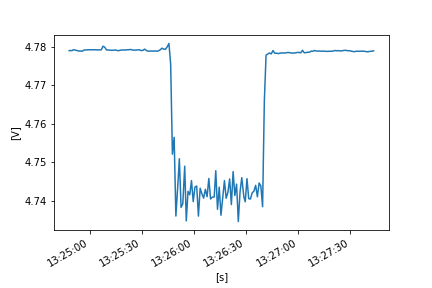

Values plotted in this chart, from the file beside it:
FLUKE 289, V1.16, 33850029
To display full timestamps use Format Ce…
Reading, Sample, , Start Time, Duration, Max Time, Max, , Average, , Min Time, Min, , Description, Stop Time
1, 4.779, V DC, 24/10/2022 13:24:48.0, 0:00:00.5, 24/10/2022 13:24:48.0, 4.779, V DC, 4.779, V DC, 24/10/2022 13:24:48.1, 4.779, V DC, Interval, 24/10/2022 13:24:48.5
2, 4.779, V DC, 24/10/2022 13:24:48.5, 0:00:01.0, 24/10/2022 13:24:48.5, 4.779, V DC, 4.779, V DC, 24/10/2022 13:24:48.5, 4.779, V DC, Interval, 24/10/2022 13:24:49.6
3, 4.779, V DC, 24/10/2022 13:24:49.6, 0:00:00.9, 24/10/2022 13:24:49.6, 4.779, V DC, 4.779, V DC, 24/10/2022 13:24:49.7, 4.779, V DC, Interval, 24/10/2022 13:24:50.5
4, 4.779, V DC, 24/10/2022 13:24:50.5, 0:00:01.0, 24/10/2022 13:24:51.0, 4.78, V DC, 4.779, V DC, 24/10/2022 13:24:50.5, 4.779, V DC, Interval, 24/10/2022 13:24:51.5
5, 4.779, V DC, 24/10/2022 13:24:51.5, 0:00:01.0, 24/10/2022 13:24:52.4, 4.781, V DC, 4.779, V DC, 24/10/2022 13:24:52.3, 4.779, V DC, Interval, 24/10/2022 13:24:52.5
6, 4.779, V DC, 24/10/2022 13:24:52.5, 0:00:01.0, 24/10/2022 13:24:53.1, 4.781, V DC, 4.779, V DC, 24/10/2022 13:24:52.7, 4.779, V DC, Interval, 24/10/2022 13:24:53.5
7, 4.779, V DC, 24/10/2022 13:24:53.5, 0:00:01.0, 24/10/2022 13:24:53.8, 4.78, V DC, 4.779, V DC, 24/10/2022 13:24:54.2, 4.779, V DC, Interval, 24/10/2022 13:24:54.5
8, 4.779, V DC, 24/10/2022 13:24:54.5, 0:00:01.0, 24/10/2022 13:24:54.7, 4.779, V DC, 4.779, V DC, 24/10/2022 13:24:54.9, 4.779, V DC, Interval, 24/10/2022 13:24:55.5
9, 4.779, V DC, 24/10/2022 13:24:55.5, 0:00:01.0, 24/10/2022 13:24:55.6, 4.779, V DC, 4.779, V DC, 24/10/2022 13:24:55.5, 4.779, V DC, Interval, 24/10/2022 13:24:56.5
10, 4.779, V DC, 24/10/2022 13:24:56.5, 0:00:01.0, 24/10/2022 13:24:56.6, 4.779, V DC, 4.779, V DC, 24/10/2022 13:24:56.5, 4.779, V DC, Interval, 24/10/2022 13:24:57.5
11, 4.779, V DC, 24/10/2022 13:24:57.5, 0:00:01.0, 24/10/2022 13:24:57.6, 4.779, V DC, 4.779, V DC, 24/10/2022 13:24:57.5, 4.779, V DC, Interval, 24/10/2022 13:24:58.5
12, 4.779, V DC, 24/10/2022 13:24:58.5, 0:00:01.0, 24/10/2022 13:24:58.5, 4.779, V DC, 4.779, V DC, 24/10/2022 13:24:58.5, 4.779, V DC, Interval, 24/10/2022 13:24:59.5
13, 4.779, V DC, 24/10/2022 13:24:59.5, 0:00:01.1, 24/10/2022 13:24:59.5, 4.779, V DC, 4.779, V DC, 24/10/2022 13:24:59.5, 4.779, V DC, Interval, 24/10/2022 13:25:00.6
14, 4.779, V DC, 24/10/2022 13:25:00.6, 0:00:00.9, 24/10/2022 13:25:00.6, 4.779, V DC, 4.779, V DC, 24/10/2022 13:25:01.4, 4.779, V DC, Interval, 24/10/2022 13:25:01.5
15, 4.779, V DC, 24/10/2022 13:25:01.5, 0:00:01.0, 24/10/2022 13:25:01.5, 4.779, V DC, 4.779, V DC, 24/10/2022 13:25:02.0, 4.779, V DC, Interval, 24/10/2022 13:25:02.5
16, 4.779, V DC, 24/10/2022 13:25:02.5, 0:00:01.0, 24/10/2022 13:25:02.7, 4.779, V DC, 4.779, V DC, 24/10/2022 13:25:02.5, 4.779, V DC, Interval, 24/10/2022 13:25:03.5
17, 4.779, V DC, 24/10/2022 13:25:03.5, 0:00:01.0, 24/10/2022 13:25:03.5, 4.779, V DC, 4.779, V DC, 24/10/2022 13:25:03.5, 4.779, V DC, Interval, 24/10/2022 13:25:04.5
18, 4.779, V DC, 24/10/2022 13:25:04.5, 0:00:01.0, 24/10/2022 13:25:04.5, 4.779, V DC, 4.779, V DC, 24/10/2022 13:25:04.9, 4.779, V DC, Interval, 24/10/2022 13:25:05.5
19, 4.779, V DC, 24/10/2022 13:25:05.5, 0:00:00.9, 24/10/2022 13:25:05.7, 4.779, V DC, 4.779, V DC, 24/10/2022 13:25:05.5, 4.779, V DC, Interval, 24/10/2022 13:25:06.5
20, 4.779, V DC, 24/10/2022 13:25:06.5, 0:00:01.0, 24/10/2022 13:25:06.5, 4.779, V DC, 4.779, V DC, 24/10/2022 13:25:07.0, 4.779, V DC, Interval, 24/10/2022 13:25:07.5
21, 4.779, V DC, 24/10/2022 13:25:07.5, 0:00:01.0, 24/10/2022 13:25:07.8, 4.782, V DC, 4.78, V DC, 24/10/2022 13:25:07.5, 4.779, V DC, Interval, 24/10/2022 13:25:08.5
22, 4.78, V DC, 24/10/2022 13:25:08.5, 0:00:01.0, 24/10/2022 13:25:08.8, 4.781, V DC, 4.78, V DC, 24/10/2022 13:25:09.1, 4.779, V DC, Interval, 24/10/2022 13:25:09.5
23, 4.779, V DC, 24/10/2022 13:25:09.5, 0:00:01.0, 24/10/2022 13:25:09.5, 4.779, V DC, 4.779, V DC, 24/10/2022 13:25:10.2, 4.779, V DC, Interval, 24/10/2022 13:25:10.5
24, 4.779, V DC, 24/10/2022 13:25:10.5, 0:00:01.0, 24/10/2022 13:25:10.9, 4.779, V DC, 4.779, V DC, 24/10/2022 13:25:10.5, 4.779, V DC, Interval, 24/10/2022 13:25:11.5
25, 4.779, V DC, 24/10/2022 13:25:11.5, 0:00:01.0, 24/10/2022 13:25:11.9, 4.779, V DC, 4.779, V DC, 24/10/2022 13:25:12.2, 4.779, V DC, Interval, 24/10/2022 13:25:12.5
26, 4.779, V DC, 24/10/2022 13:25:12.5, 0:00:01.0, 24/10/2022 13:25:12.5, 4.779, V DC, 4.779, V DC, 24/10/2022 13:25:13.2, 4.779, V DC, Interval, 24/10/2022 13:25:13.5
27, 4.779, V DC, 24/10/2022 13:25:13.5, 0:00:01.0, 24/10/2022 13:25:13.5, 4.779, V DC, 4.779, V DC, 24/10/2022 13:25:13.8, 4.779, V DC, Interval, 24/10/2022 13:25:14.5
28, 4.779, V DC, 24/10/2022 13:25:14.5, 0:00:01.0, 24/10/2022 13:25:15.0, 4.779, V DC, 4.779, V DC, 24/10/2022 13:25:14.5, 4.779, V DC, Interval, 24/10/2022 13:25:15.5
29, 4.779, V DC, 24/10/2022 13:25:15.5, 0:00:01.0, 24/10/2022 13:25:15.5, 4.779, V DC, 4.779, V DC, 24/10/2022 13:25:16.3, 4.779, V DC, Interval, 24/10/2022 13:25:16.5
30, 4.779, V DC, 24/10/2022 13:25:16.5, 0:00:01.0, 24/10/2022 13:25:17.4, 4.779, V DC, 4.779, V DC, 24/10/2022 13:25:16.5, 4.779, V DC, Interval, 24/10/2022 13:25:17.5
31, 4.779, V DC, 24/10/2022 13:25:17.5, 0:00:01.0, 24/10/2022 13:25:17.5, 4.779, V DC, 4.779, V DC, 24/10/2022 13:25:17.5, 4.779, V DC, Interval, 24/10/2022 13:25:18.5
32, 4.779, V DC, 24/10/2022 13:25:18.5, 0:00:01.0, 24/10/2022 13:25:19.2, 4.779, V DC, 4.779, V DC, 24/10/2022 13:25:18.5, 4.779, V DC, Interval, 24/10/2022 13:25:19.5
33, 4.779, V DC, 24/10/2022 13:25:19.5, 0:00:01.0, 24/10/2022 13:25:19.5, 4.779, V DC, 4.779, V DC, 24/10/2022 13:25:19.8, 4.779, V DC, Interval, 24/10/2022 13:25:20.5
34, 4.779, V DC, 24/10/2022 13:25:20.5, 0:00:00.9, 24/10/2022 13:25:20.9, 4.779, V DC, 4.779, V DC, 24/10/2022 13:25:20.5, 4.779, V DC, Interval, 24/10/2022 13:25:21.5
35, 4.779, V DC, 24/10/2022 13:25:21.5, 0:00:01.0, 24/10/2022 13:25:21.5, 4.779, V DC, 4.779, V DC, 24/10/2022 13:25:21.5, 4.779, V DC, Interval, 24/10/2022 13:25:22.5
36, 4.779, V DC, 24/10/2022 13:25:22.5, 0:00:01.0, 24/10/2022 13:25:23.3, 4.779, V DC, 4.779, V DC, 24/10/2022 13:25:22.7, 4.779, V DC, Interval, 24/10/2022 13:25:23.5
37, 4.779, V DC, 24/10/2022 13:25:23.5, 0:00:01.0, 24/10/2022 13:25:23.5, 4.779, V DC, 4.779, V DC, 24/10/2022 13:25:24.2, 4.779, V DC, Interval, 24/10/2022 13:25:24.5
38, 4.779, V DC, 24/10/2022 13:25:24.5, 0:00:01.3, 24/10/2022 13:25:24.5, 4.779, V DC, 4.779, V DC, 24/10/2022 13:25:24.7, 4.779, V DC, Interval, 24/10/2022 13:25:25.8
39, 4.779, V DC, 24/10/2022 13:25:25.8, 0:00:00.7, 24/10/2022 13:25:25.8, 4.779, V DC, 4.779, V DC, 24/10/2022 13:25:25.8, 4.779, V DC, Interval, 24/10/2022 13:25:26.5
40, 4.779, V DC, 24/10/2022 13:25:26.5, 0:00:01.0, 24/10/2022 13:25:27.2, 4.779, V DC, 4.779, V DC, 24/10/2022 13:25:26.5, 4.779, V DC, Interval, 24/10/2022 13:25:27.5
41, 4.779, V DC, 24/10/2022 13:25:27.5, 0:00:01.0, 24/10/2022 13:25:27.5, 4.779, V DC, 4.779, V DC, 24/10/2022 13:25:27.9, 4.779, V DC, Interval, 24/10/2022 13:25:28.5
42, 4.779, V DC, 24/10/2022 13:25:28.5, 0:00:01.0, 24/10/2022 13:25:28.5, 4.779, V DC, 4.779, V DC, 24/10/2022 13:25:28.6, 4.779, V DC, Interval, 24/10/2022 13:25:29.5
43, 4.779, V DC, 24/10/2022 13:25:29.5, 0:00:01.0, 24/10/2022 13:25:29.5, 4.779, V DC, 4.779, V DC, 24/10/2022 13:25:30.4, 4.779, V DC, Interval, 24/10/2022 13:25:30.5
44, 4.779, V DC, 24/10/2022 13:25:30.5, 0:00:01.0, 24/10/2022 13:25:31.3, 4.779, V DC, 4.779, V DC, 24/10/2022 13:25:30.5, 4.779, V DC, Interval, 24/10/2022 13:25:31.5
45, 4.779, V DC, 24/10/2022 13:25:31.5, 0:00:01.0, 24/10/2022 13:25:31.5, 4.779, V DC, 4.779, V DC, 24/10/2022 13:25:32.4, 4.779, V DC, Interval, 24/10/2022 13:25:32.5
46, 4.779, V DC, 24/10/2022 13:25:32.5, 0:00:01.0, 24/10/2022 13:25:32.5, 4.779, V DC, 4.779, V DC, 24/10/2022 13:25:32.9, 4.779, V DC, Interval, 24/10/2022 13:25:33.5
47, 4.779, V DC, 24/10/2022 13:25:33.5, 0:00:01.0, 24/10/2022 13:25:33.5, 4.779, V DC, 4.779, V DC, 24/10/2022 13:25:33.8, 4.779, V DC, Interval, 24/10/2022 13:25:34.5
48, 4.779, V DC, 24/10/2022 13:25:34.5, 0:00:01.0, 24/10/2022 13:25:34.5, 4.779, V DC, 4.779, V DC, 24/10/2022 13:25:34.8, 4.779, V DC, Interval, 24/10/2022 13:25:35.5
49, 4.779, V DC, 24/10/2022 13:25:35.5, 0:00:01.0, 24/10/2022 13:25:35.5, 4.779, V DC, 4.779, V DC, 24/10/2022 13:25:36.1, 4.779, V DC, Interval, 24/10/2022 13:25:36.5
50, 4.779, V DC, 24/10/2022 13:25:36.5, 0:00:01.0, 24/10/2022 13:25:37.2, 4.779, V DC, 4.779, V DC, 24/10/2022 13:25:36.5, 4.779, V DC, Interval, 24/10/2022 13:25:37.5
51, 4.779, V DC, 24/10/2022 13:25:37.5, 0:00:01.0, 24/10/2022 13:25:37.5, 4.779, V DC, 4.779, V DC, 24/10/2022 13:25:37.5, 4.779, V DC, Interval, 24/10/2022 13:25:38.6
52, 4.779, V DC, 24/10/2022 13:25:38.6, 0:00:00.9, 24/10/2022 13:25:38.6, 4.779, V DC, 4.779, V DC, 24/10/2022 13:25:38.7, 4.779, V DC, Interval, 24/10/2022 13:25:39.5
53, 4.779, V DC, 24/10/2022 13:25:39.5, 0:00:01.0, 24/10/2022 13:25:40.4, 4.779, V DC, 4.779, V DC, 24/10/2022 13:25:39.5, 4.779, V DC, Interval, 24/10/2022 13:25:40.5
54, 4.779, V DC, 24/10/2022 13:25:40.5, 0:00:01.0, 24/10/2022 13:25:41.3, 4.779, V DC, 4.779, V DC, 24/10/2022 13:25:40.5, 4.779, V DC, Interval, 24/10/2022 13:25:41.5
55, 4.779, V DC, 24/10/2022 13:25:41.5, 0:00:01.0, 24/10/2022 13:25:42.3, 4.781, V DC, 4.78, V DC, 24/10/2022 13:25:41.5, 4.779, V DC, Interval, 24/10/2022 13:25:42.5
56, 4.78, V DC, 24/10/2022 13:25:42.5, 0:00:01.0, 24/10/2022 13:25:42.5, 4.78, V DC, 4.779, V DC, 24/10/2022 13:25:42.9, 4.779, V DC, Interval, 24/10/2022 13:25:43.5
57, 4.779, V DC, 24/10/2022 13:25:43.5, 0:00:01.0, 24/10/2022 13:25:44.1, 4.78, V DC, 4.779, V DC, 24/10/2022 13:25:43.5, 4.779, V DC, Interval, 24/10/2022 13:25:44.5
58, 4.779, V DC, 24/10/2022 13:25:44.5, 0:00:01.0, 24/10/2022 13:25:45.1, 4.781, V DC, 4.78, V DC, 24/10/2022 13:25:44.5, 4.779, V DC, Interval, 24/10/2022 13:25:45.5
... 120 more rows
